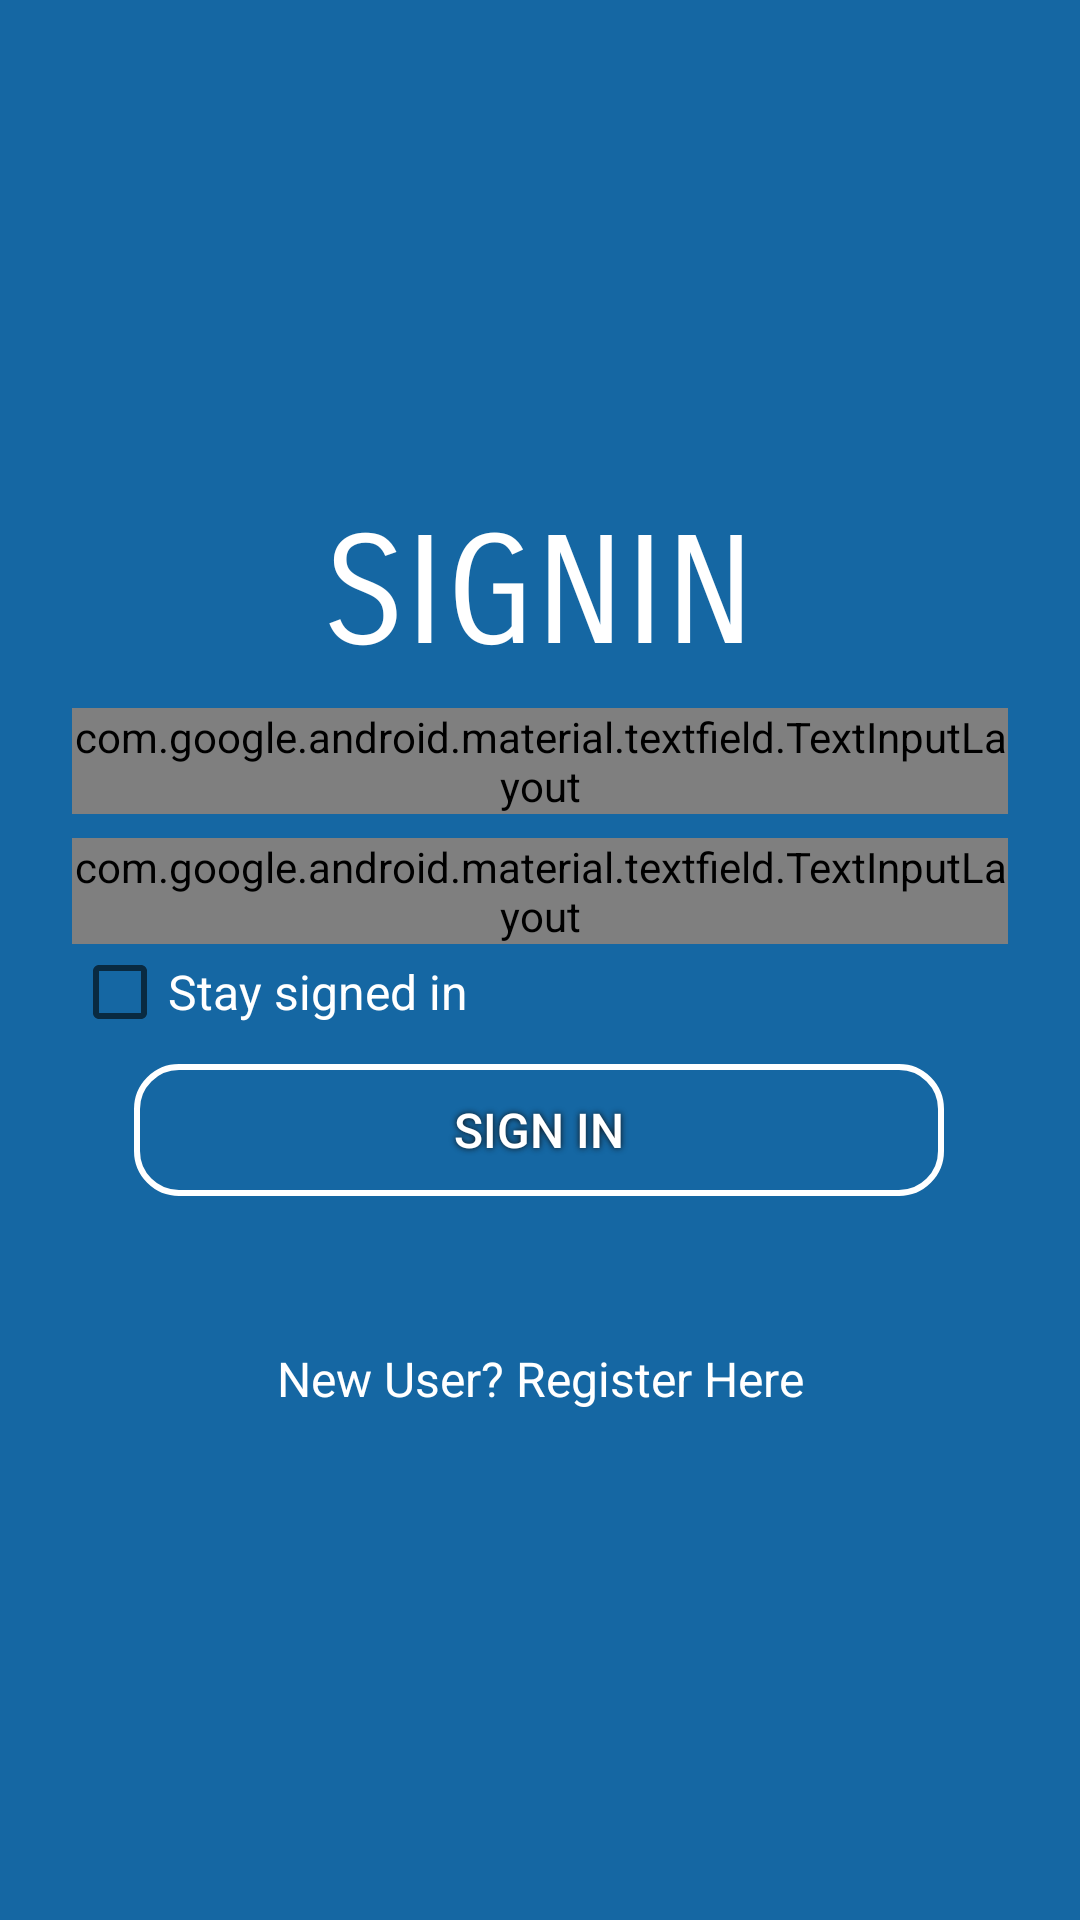

The Android layout XML behind this screen, and the referenced resources:
<!-- AndroidManifest.xml: activity theme AppTheme.NoActionBar -->
<!-- res/layout/activity_login.xml -->
<?xml version="1.0" encoding="utf-8"?>
<ScrollView xmlns:android="http://schemas.android.com/apk/res/android"
    xmlns:app="http://schemas.android.com/apk/res-auto"
    xmlns:tools="http://schemas.android.com/tools"
    android:layout_width="match_parent"
    android:layout_height="match_parent"
    android:orientation="vertical"
    android:background="@color/basicColor"
    android:id="@+id/cl"
    tools:context=".LoginActivity">

    <androidx.constraintlayout.widget.ConstraintLayout
        android:layout_width="match_parent"
        android:layout_height="wrap_content">

        <TextView
            android:id="@+id/tv1"
            android:layout_width="wrap_content"
            android:layout_height="wrap_content"
            android:layout_marginStart="8dp"
            android:layout_marginTop="168dp"
            android:layout_marginEnd="8dp"
            android:fontFamily="sans-serif-smallcaps"
            android:gravity="center"
            android:text="SIGNIN"
            android:textColor="@color/colorWhite"
            android:textSize="50sp"
            app:layout_constraintEnd_toEndOf="parent"
            app:layout_constraintHorizontal_bias="0.498"
            app:layout_constraintStart_toStartOf="parent"
            app:layout_constraintTop_toTopOf="parent" />

        <com.google.android.material.textfield.TextInputLayout
            android:id="@+id/mobileInputLayout"
            style="@style/EditTextMaterialDesign"
            android:layout_width="match_parent"
            android:layout_height="wrap_content"
            android:layout_marginStart="24dp"
            android:layout_marginTop="8dp"
            android:layout_marginEnd="24dp"
            android:hint="Mobile Number"
            app:counterEnabled="true"
            app:errorEnabled="true"
            app:counterTextAppearance="@style/CounterText"
            app:hintTextAppearance="@style/FloatingLabelColor"
            app:layout_constraintEnd_toEndOf="parent"
            app:layout_constraintHorizontal_bias="1.0"
            app:layout_constraintStart_toStartOf="parent"
            app:layout_constraintTop_toBottomOf="@+id/tv1">

            <com.google.android.material.textfield.TextInputEditText
                android:id="@+id/input_mobile"
                android:layout_width="match_parent"
                android:layout_height="wrap_content"
                android:inputType="phone"
                android:textColor="@color/colorWhite" />
        </com.google.android.material.textfield.TextInputLayout>

        <com.google.android.material.textfield.TextInputLayout
            android:id="@+id/passwordInputLayout"
            style="@style/EditTextMaterialDesign"
            android:layout_width="match_parent"
            android:layout_height="wrap_content"
            android:layout_marginStart="24dp"
            android:layout_marginTop="8dp"
            android:layout_marginEnd="24dp"
            android:hint="Password"
            app:counterEnabled="true"
            app:errorEnabled="true"
            app:counterTextAppearance="@style/CounterText"
            app:hintTextAppearance="@style/FloatingLabelColor"
            app:layout_constraintEnd_toEndOf="parent"
            app:layout_constraintHorizontal_bias="0.0"
            app:layout_constraintStart_toStartOf="parent"
            app:layout_constraintTop_toBottomOf="@+id/mobileInputLayout"
            app:passwordToggleEnabled="true"
            app:passwordToggleTint="@color/colorWhite">

            <com.google.android.material.textfield.TextInputEditText
                android:id="@+id/input_password"
                android:layout_width="match_parent"
                android:layout_height="wrap_content"
                android:inputType="textPassword"
                android:textColor="@color/colorWhite" />
        </com.google.android.material.textfield.TextInputLayout>

        <CheckBox
            android:id="@+id/logged_in_check_box"
            android:layout_width="wrap_content"
            android:layout_height="wrap_content"
            android:layout_marginStart="24dp"
            android:layout_marginBottom="8dp"
            android:textSize="16sp"
            android:text="@string/keep_me_logged_in"
            android:textColor="@color/colorWhite"
            app:layout_constraintBottom_toBottomOf="parent"
            app:layout_constraintStart_toStartOf="parent"
            app:layout_constraintTop_toBottomOf="@+id/passwordInputLayout"
            app:layout_constraintVertical_bias="0.0" />

        
            
            
            
            
            
            
            
            
            
            
            
            
            
            
            

        <Button
            android:id="@+id/signin_btn"
            android:layout_width="270dp"
            android:layout_height="44dp"
            android:layout_marginStart="8dp"
            android:layout_marginTop="8dp"
            android:layout_marginEnd="8dp"
            android:layout_marginBottom="8dp"
            android:background="@drawable/buttonshape"
            android:shadowColor="#0F0F0F"
            android:shadowDx="0"
            android:shadowDy="0"
            android:shadowRadius="5"
            android:text="SIGN IN"
            android:textColor="@color/colorWhite"
            android:textSize="16sp"
            app:layout_constraintEnd_toEndOf="parent"
            app:layout_constraintHorizontal_bias="0.496"
            app:layout_constraintStart_toStartOf="parent"
            app:layout_constraintTop_toBottomOf="@+id/logged_in_check_box"
            app:layout_constraintVertical_bias="0.077" />

        <TextView
            android:id="@+id/signintext"
            android:layout_width="wrap_content"
            android:layout_height="wrap_content"
            android:layout_marginStart="8dp"
            android:layout_marginTop="50dp"
            android:layout_marginEnd="8dp"
            android:layout_marginBottom="8dp"
            android:clickable="true"
            android:onClick="signUp"
            android:text="@string/new_user_registration_here"
            android:textColor="@color/colorWhite"
            android:textSize="16sp"
            app:layout_constraintEnd_toEndOf="parent"
            app:layout_constraintStart_toStartOf="parent"
            app:layout_constraintTop_toBottomOf="@+id/signin_btn"
            app:layout_constraintVertical_bias="0.127"
            android:focusable="true" />
        <LinearLayout
            android:layout_width="match_parent"
            android:layout_height="wrap_content"
            android:orientation="vertical"
            app:layout_constraintEnd_toEndOf="parent"
            app:layout_constraintHorizontal_bias="0.0"
            app:layout_constraintStart_toStartOf="parent"
            app:layout_constraintTop_toBottomOf="@+id/signintext">
            <ProgressBar
                android:id="@+id/progressCycleSignin"
                android:layout_width="match_parent"
                android:layout_height="wrap_content"
                android:visibility="gone"
                />
        </LinearLayout>

        
            
            
            
            
            
                
                
                
                
                
        

    </androidx.constraintlayout.widget.ConstraintLayout>

</ScrollView>
<!-- resources referenced by this layout -->
<resources>
  <color name="basicColor">#1567A3</color>
  <color name="colorWhite">#ffffff</color>
  <!-- drawable buttonshape (drawable) -->
  <?xml version="1.0" encoding="utf-8"?>
  <shape xmlns:android="http://schemas.android.com/apk/res/android" android:shape="rectangle" >
      <corners
          android:radius="14dp"
          />
      <padding
          android:left="0dp"
          android:top="0dp"
          android:right="0dp"
          android:bottom="0dp"
          />
      <size
          android:width="270dp"
          android:height="44dp"
          />
      <stroke
          android:width="2dp"
          android:color="@color/colorWhite"
          />
  </shape>
  <string name="keep_me_logged_in">Stay signed in</string>
  <string name="new_user_registration_here">New User? Register Here</string>
  <style name="CounterText" parent="TextAppearance.Design.Counter">
          <item name="android:textSize">16sp</item>
          <item name="android:textColor">@color/colorWhite</item>
      </style>
  <style name="EditTextMaterialDesign" parent="Widget.MaterialComponents.TextInputLayout.OutlinedBox">
          <item name="boxStrokeColor">@color/colorWhite</item>
          <item name="android:textColorHint">@color/colorWhite</item>
      </style>
  <style name="FloatingLabelColor" parent="@style/TextAppearance.AppCompat">
          <item name="android:textColor">@color/colorWhite</item>
      </style>
  <style name="AppTheme.NoActionBar">
          <item name="windowActionBar">false</item>
          <item name="windowNoTitle">true</item>
      </style>
</resources>
